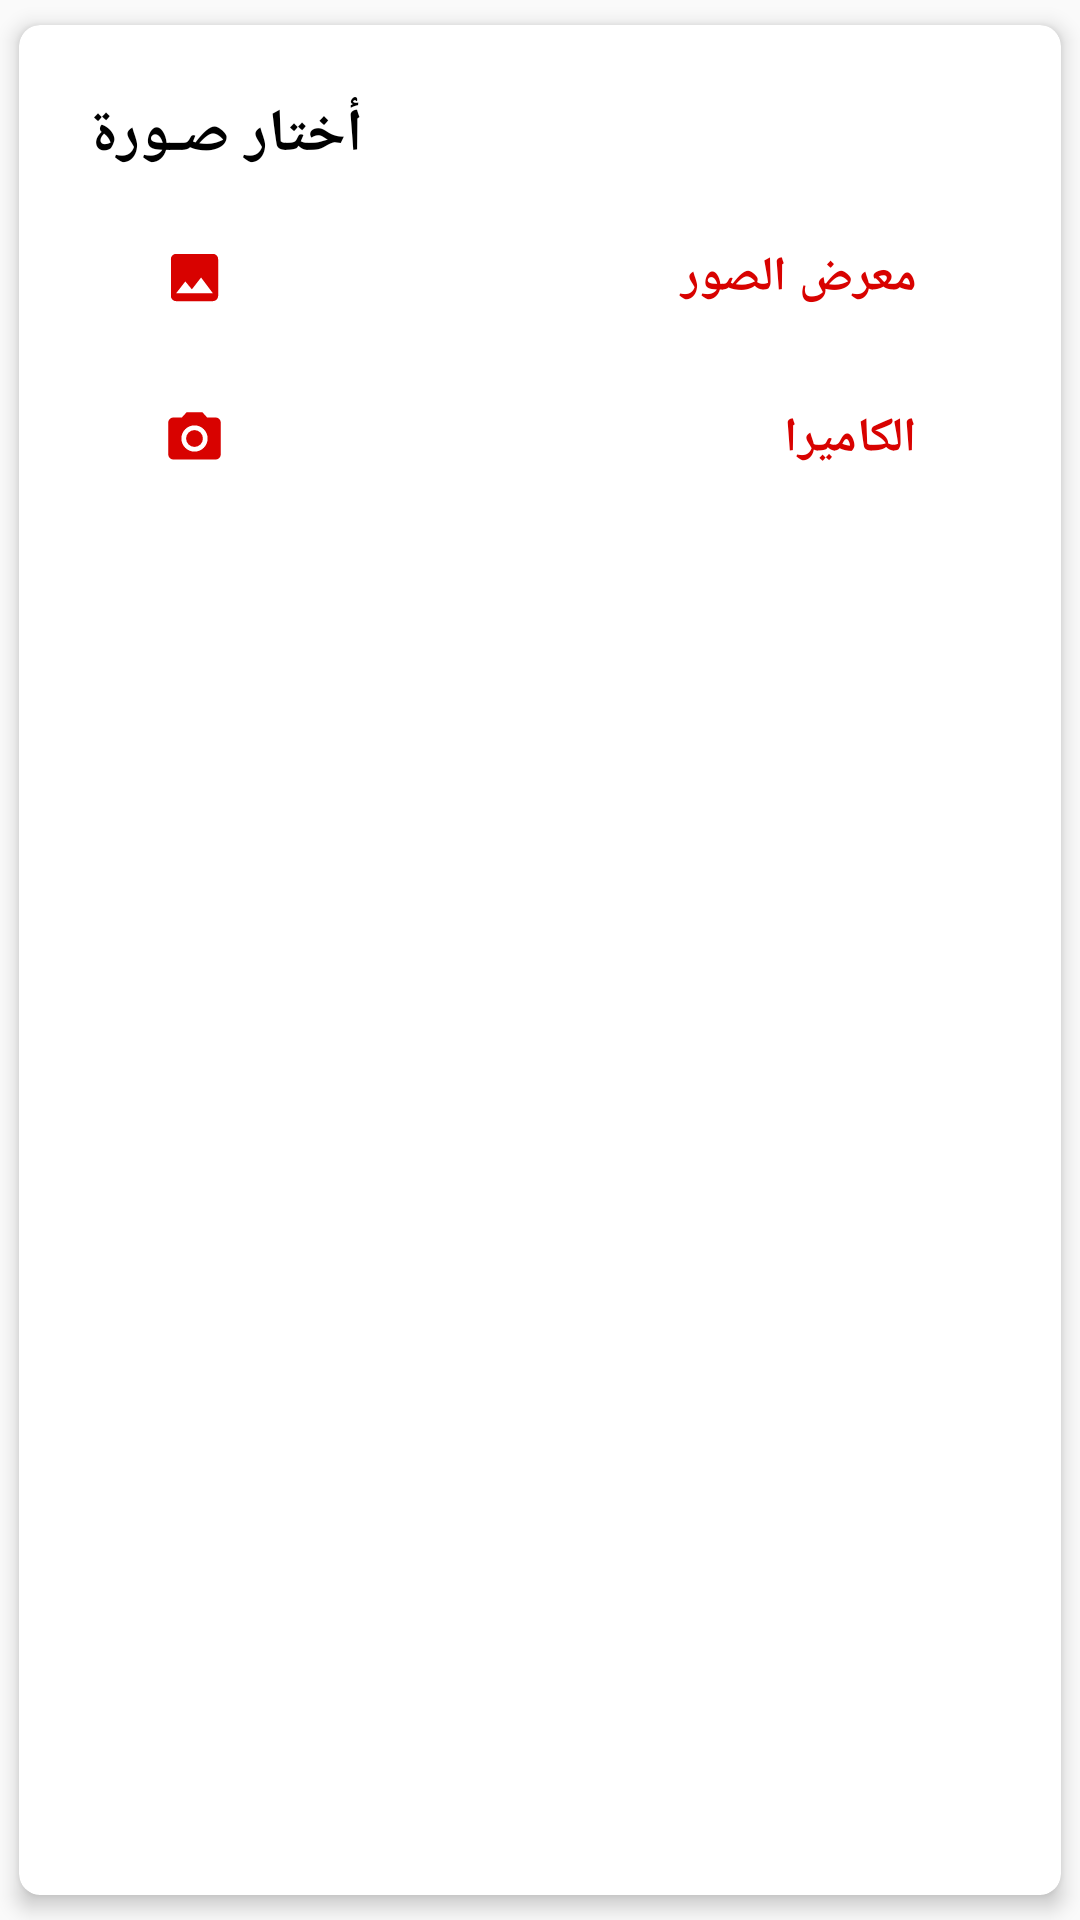

This screen was rendered from an Android layout file. Write that file and the resources it references.
<!-- AndroidManifest.xml: application theme AppTheme -->
<!-- res/layout/dialog_image_selector.xml -->
<?xml version="1.0" encoding="utf-8"?>
<layout xmlns:android="http://schemas.android.com/apk/res/android"
    xmlns:app="http://schemas.android.com/apk/res-auto">

    <androidx.cardview.widget.CardView
        style="@style/card_view_padding_style"
        android:layout_width="match_parent"
        android:layout_height="wrap_content">

        <androidx.constraintlayout.widget.ConstraintLayout
            android:layout_width="match_parent"
            android:layout_height="wrap_content"
            android:padding="@dimen/key_lines">

            <androidx.appcompat.widget.AppCompatTextView
                android:id="@+id/title"
                android:layout_width="wrap_content"
                android:layout_height="wrap_content"
                android:padding="@dimen/key_linesV"
                android:text="@string/select_image"
                android:textColor="@color/black"
                android:textSize="@dimen/HeaderFont"
                android:textStyle="bold"
                app:layout_constraintStart_toStartOf="parent"
                app:layout_constraintTop_toTopOf="parent" />

            <androidx.appcompat.widget.AppCompatTextView
                android:id="@+id/galleryIcon"
                android:layout_width="0dp"
                android:layout_height="wrap_content"
                android:layout_marginStart="@dimen/key_lines"
                android:layout_marginEnd="@dimen/key_lines"
                android:background="?attr/selectableItemBackground"
                android:drawablePadding="@dimen/key_linesV"
                android:gravity="start"
                android:padding="@dimen/key_lines"
                android:text="@string/gallery"
                android:textColor="@color/primary"
                android:textSize="@dimen/mainFont"
                android:textStyle="bold"
                app:drawableStartCompat="@drawable/ic_gallery"
                app:layout_constraintEnd_toEndOf="parent"
                app:layout_constraintStart_toStartOf="parent"
                app:layout_constraintTop_toBottomOf="@+id/title" />

            <androidx.appcompat.widget.AppCompatTextView
                android:id="@+id/cameraIcon"
                android:layout_width="0dp"
                android:layout_height="wrap_content"
                android:layout_marginStart="@dimen/key_lines"
                android:layout_marginEnd="@dimen/key_lines"
                android:background="?attr/selectableItemBackground"
                android:drawablePadding="@dimen/key_linesV"
                android:gravity="start"
                android:padding="@dimen/key_lines"
                android:text="@string/camera"
                android:textColor="@color/primary"
                android:textSize="@dimen/mainFont"
                android:textStyle="bold"
                app:drawableStartCompat="@drawable/ic_camera"
                app:layout_constraintEnd_toEndOf="parent"
                app:layout_constraintStart_toStartOf="parent"
                app:layout_constraintTop_toBottomOf="@+id/galleryIcon" />


        </androidx.constraintlayout.widget.ConstraintLayout>
    </androidx.cardview.widget.CardView>
</layout>
<!-- resources referenced by this layout -->
<resources>
  <color name="black">#FF000000</color>
  <color name="primary">#d80200</color>
  <dimen name="HeaderFont">20sp</dimen>
  <dimen name="key_lines">16dp</dimen>
  <dimen name="key_linesV">7dp</dimen>
  <dimen name="mainFont">16sp</dimen>
  <!-- drawable ic_camera (drawable) -->
  <vector xmlns:android="http://schemas.android.com/apk/res/android"
      android:width="21dp"
      android:height="21dp"
      android:viewportWidth="24"
      android:viewportHeight="24">
      <path
          android:fillColor="@color/primary"
          android:pathData="M12,12m-3.2,0a3.2,3.2 0,1 1,6.4 0a3.2,3.2 0,1 1,-6.4 0" />
      <path
          android:fillColor="@color/primary"
          android:pathData="M9,2L7.17,4L4,4c-1.1,0 -2,0.9 -2,2v12c0,1.1 0.9,2 2,2h16c1.1,0 2,-0.9 2,-2L22,6c0,-1.1 -0.9,-2 -2,-2h-3.17L15,2L9,2zM12,17c-2.76,0 -5,-2.24 -5,-5s2.24,-5 5,-5 5,2.24 5,5 -2.24,5 -5,5z" />
  </vector>
  <!-- drawable ic_gallery (drawable) -->
  <vector xmlns:android="http://schemas.android.com/apk/res/android"
      android:width="21dp"
      android:height="21dp"
      android:viewportWidth="24"
      android:viewportHeight="24">
      <path
          android:fillColor="@color/primary"
          android:pathData="M21,19V5c0,-1.1 -0.9,-2 -2,-2H5c-1.1,0 -2,0.9 -2,2v14c0,1.1 0.9,2 2,2h14c1.1,0 2,-0.9 2,-2zM8.5,13.5l2.5,3.01L14.5,12l4.5,6H5l3.5,-4.5z" />
  </vector>
  <string name="camera">الكاميرا</string>
  <string name="gallery">معرض الصور</string>
  <string name="select_image">أختار صـورة</string>
  <style name="card_view_padding_style" parent="card_view_style">
          <item name="cardUseCompatPadding">true</item>
          <item name="cardPreventCornerOverlap">true</item>
      </style>
  <style name="AppTheme" parent="Theme.MaterialComponents.Light.Bridge">
          
          <item name="colorPrimary">@color/primary</item>
          <item name="colorPrimaryVariant">@color/primary</item>
          <item name="colorOnPrimary">@color/white</item>
          
          <item name="colorSecondary">@color/secondary</item>
          <item name="colorSecondaryVariant">@color/secondary</item>
          <item name="colorOnSecondary">@color/black</item>
          
          <item name="android:windowLightStatusBar">true</item>
          <item name="android:statusBarColor" tools:targetApi="l">@color/transparent</item>
          
          <item name="windowActionBar">false</item>
          <item name="windowNoTitle">true</item>
  
          <item name="colorControlHighlight">@color/colorPrimaryRipple</item>
  
          <item name="fontFamily">@font/font</item>
  
  
      </style>
  <style name="card_view_style">
          <item name="cardCornerRadius">@dimen/key_linesV</item>
          <item name="cardElevation">@dimen/key_linesVI</item>
  
          <item name="android:paddingBottom">@dimen/key_linesV</item>
          <item name="android:foreground">?attr/selectableItemBackground</item>
          <item name="android:background">?android:attr/selectableItemBackground</item>
      </style>
  <color name="white">#FFFFFFFF</color>
  <color name="secondary">#4a4a48</color>
  <color name="transparent">#00FFFFFF</color>
  <color name="colorPrimaryRipple">#26D80200</color>
  <dimen name="key_linesVI">4dp</dimen>
</resources>
